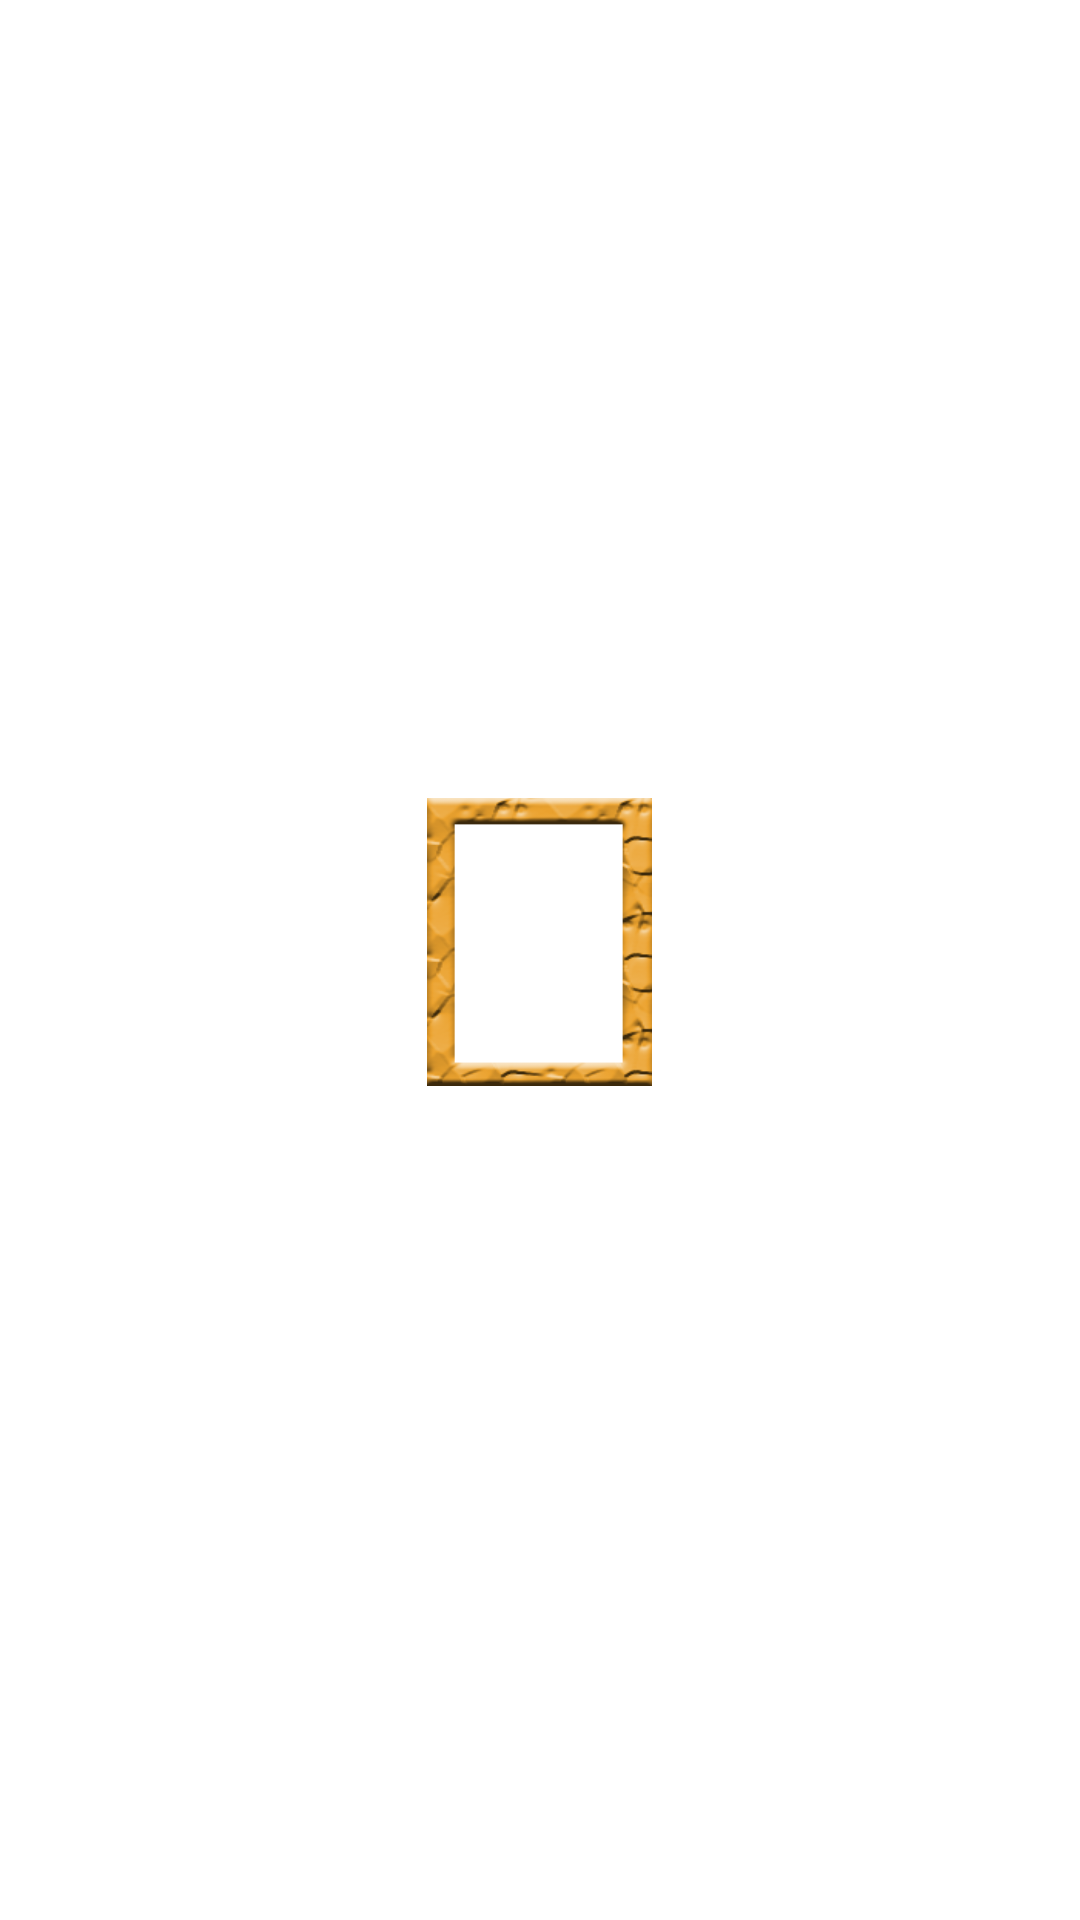

Here is an Android app screen rendered from its layout file. Give the layout XML and the strings, colors and styles it references.
<!-- AndroidManifest.xml: fallback theme Theme.MaterialComponents.DayNight.NoActionBar -->
<!-- res/layout/sliding_item.xml -->
<?xml version="1.0" encoding="utf-8"?>
<LinearLayout
	xmlns:android="http://schemas.android.com/apk/res/android"
	android:layout_width="wrap_content"
	android:layout_height="wrap_content"
	android:gravity="center"
	android:orientation="vertical"
>
	<ImageView
		android:layout_height="96dp"
		android:layout_width="75dp"
		android:src="@drawable/album_frame_1"
		android:scaleType="fitXY"
		android:layout_marginTop ="10dp"
		android:id="@+id/ivSlidingItem" />
	<TextView
		android:id="@+id/tvSldgingItemName"
		android:layout_height="wrap_content"
		android:layout_width="wrap_content"
		android:textColor ="#ffffff"
		android:text=""
		android:textScaleX ="1.2"
		android:textSize ="16sp"
	></TextView>
</LinearLayout>
<!-- resources referenced by this layout -->
<resources>
  <!-- drawable album_frame_1: png bitmap (drawable-hdpi, 38154 bytes) -->
</resources>
